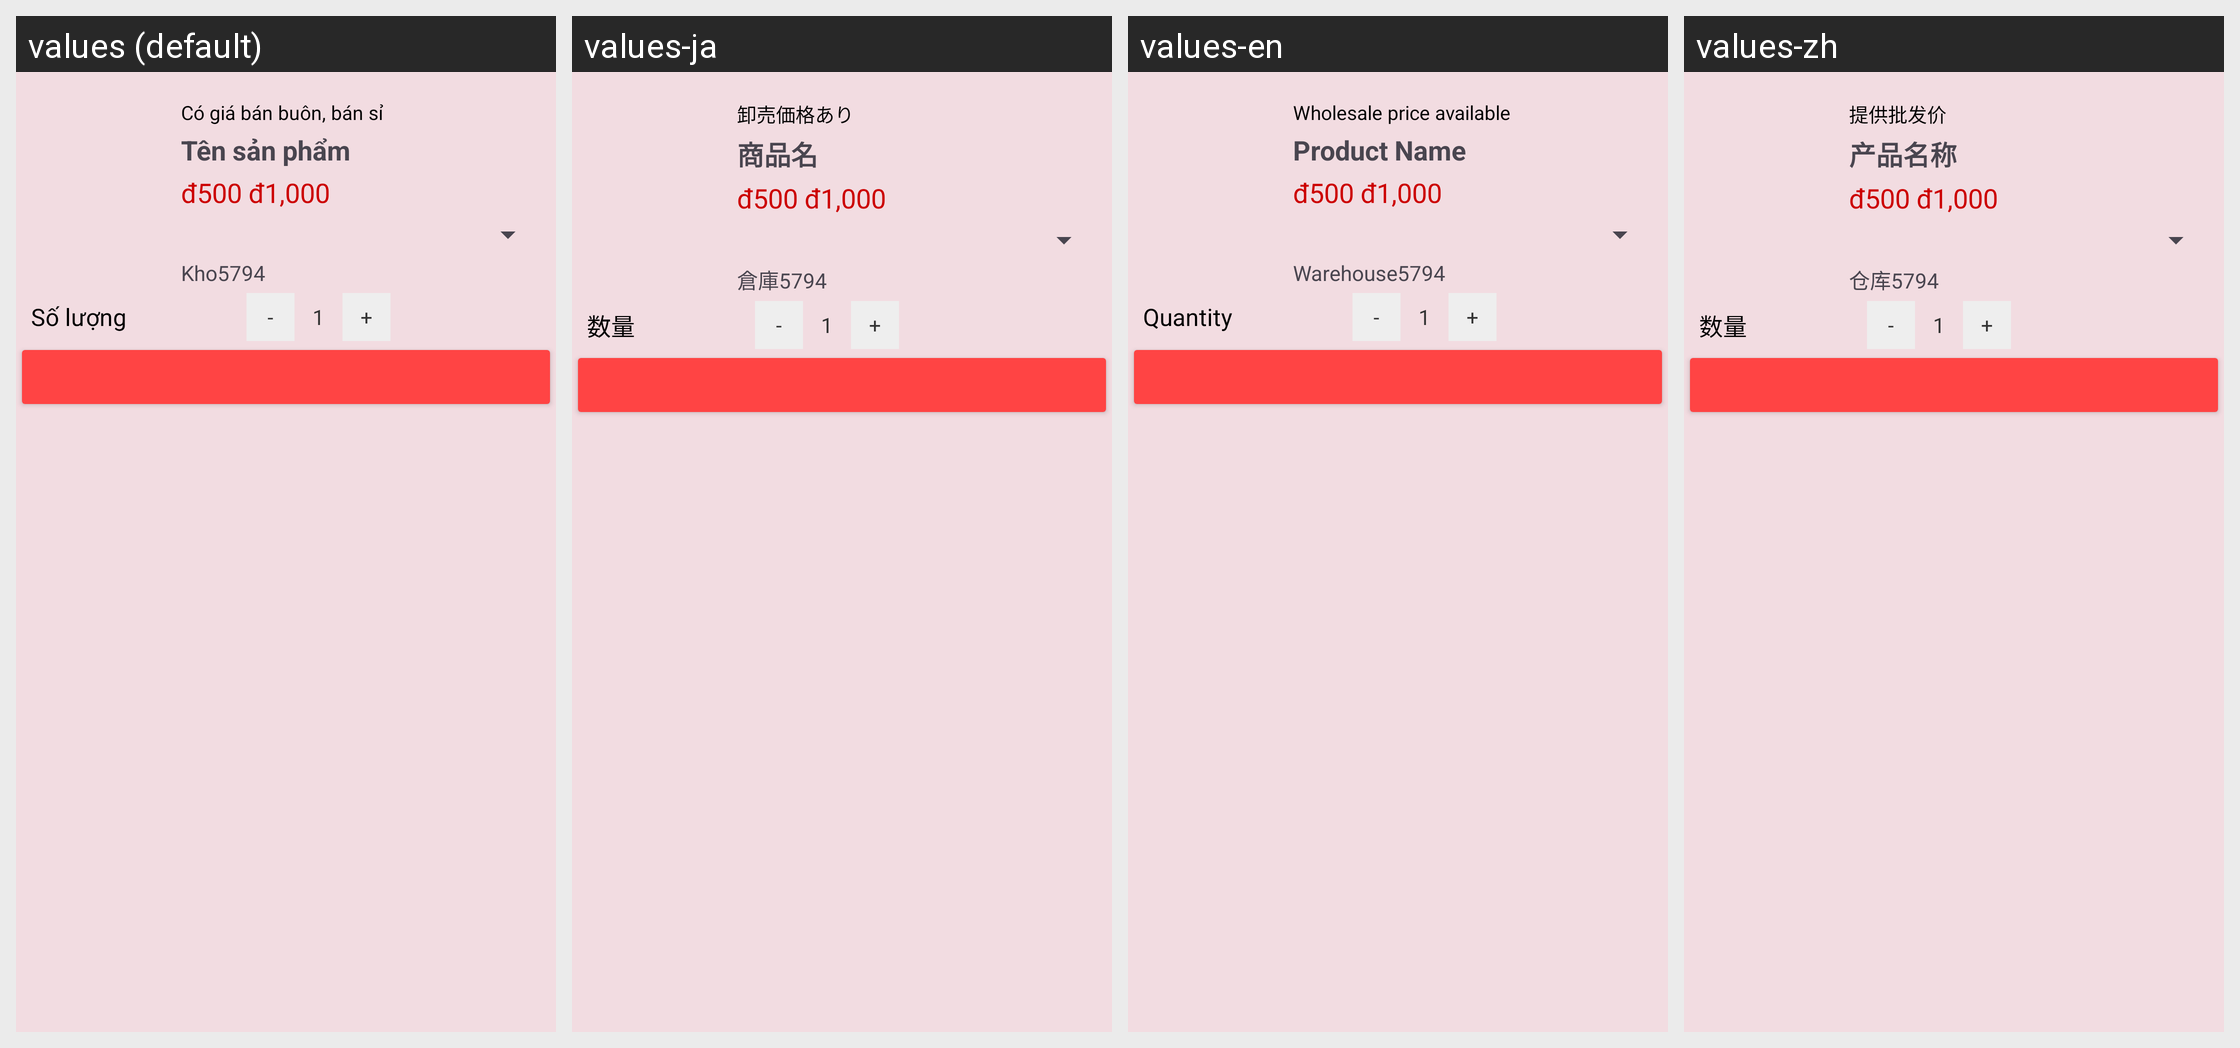

The same Android screen rendered under several of its app's locales, left to right. List the strings drawn on it with the default value and each locale's translation.
Android screen res/layout/dialog_quantity_picker.xml rendered under 4 locales, left to right: values (default), values-ja, values-en, values-zh. Device: Nexus 5 (rendered at 1080×1920; each locale shown at half size, 540×960, under a caption strip naming it); theme Theme.DATN_ToyStoryShop.
Strings drawn on this screen, with the default value and each locale's value (text and hints the layout hard-codes, and strings that could not be matched under every locale, appear in the picture but are not listed):

wholesale_price_available
  values: Có giá bán buôn, bán sỉ
  values-ja: 卸売価格あり
  values-en: Wholesale price available
  values-zh: 提供批发价

name_pro
  values: Tên sản phẩm
  values-ja: 商品名
  values-en: Product Name
  values-zh: 产品名称

warehouse
  values: Kho
  values-ja: 倉庫
  values-en: Warehouse
  values-zh: 仓库

quantity
  values: Số lượng
  values-ja: 数量
  values-en: Quantity
  values-zh: 数量
